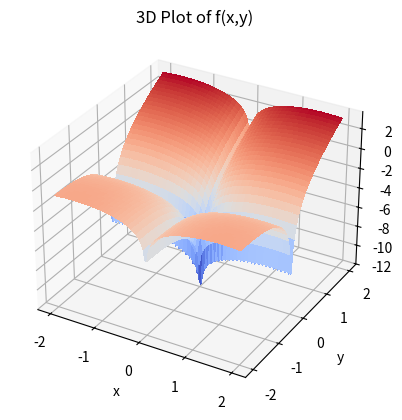

Python code for this plot:
import numpy as np
from mpl_toolkits.mplot3d import Axes3D
import matplotlib.pyplot as plt
from matplotlib.pyplot import cm

X = np.linspace ( -2 , 2 , 100 ) # 這裡也要 I
Y = np.linspace ( -2, 2 , 100 ) # 這裡要改 I
x, y = np.meshgrid ( X, Y ) # 產生網狀格點
z = np.log(np.abs(np.sin(x))) + 2 * np.log(np.abs(y)) + y # 改成算出來的 f(x,y)

# 3D Plot (Surface Plot)
fig = plt.figure (1)
ax = fig.add_subplot(projection='3d')
ax.plot_surface ( x, y, z, cmap = cm.coolwarm, linewidth = 0, antialiased = False )
plt.xlabel ( 'x' )
plt.ylabel ( 'y' )
plt.title ( '3D Plot of f(x,y)' )
plt.show()
